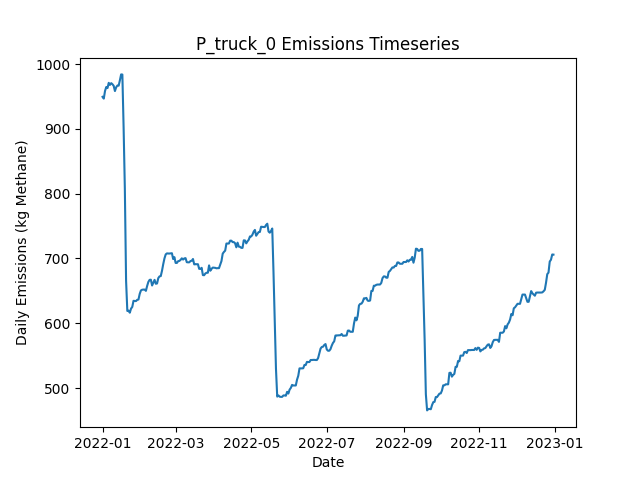

The data file committed next to this chart (first rows):
Date, Daily Emissions (Kg Methane), Daily Mitigable Emissions (Kg Methane), Daily Non-Mitigable Emissions (Kg Methan…, Daily Cost ($), Active Leaks, New Leaks, Leaks Repaired, Leaks Naturally Repaired, Leaks Tagged, Daily Repair Cost ($), Daily Natural Repair Cost ($), truck Deployment Cost ($), truck Sites flagged for Follow-Up, truck Leaks tagged for repair, truck Sites Visited, truck Travel Time (Minutes), truck Survey Time (Minutes), OGI_FU Deployment Cost ($), OGI_FU Sites flagged for Follow-Up, OGI_FU Leaks tagged for repair, OGI_FU Sites Visited, OGI_FU Travel Time (Minutes), OGI_FU Survey Time (Minutes)
2022-01-01, 949.4, 685.5, 263.9, 400, 345, 347, 0, 2, 0.00000, 0.00000, 400, 400, 0, , 10, 180, 270, 0.00000, , 0, 0, 0, 0
2022-01-02, 946.7, 682.9, 263.9, 400, 344, 0, 0, 1, 0.00000, 0.00000, 200, 400, 0, , 1, 20, 30, 0.00000, , 0, 0, 0, 0
2022-01-03, 958.5, 692.7, 265.8, 1000, 347, 3, 0, 0, 30, 0.00000, 0.00000, 0.00000, 9, , 0, 0, 0, 1000, , 30, 3, 120, 360
2022-01-04, 964.6, 698.7, 265.8, 1000, 348, 1, 0, 0, 30, 0.00000, 0.00000, 0.00000, 1, , 0, 0, 0, 1000, , 30, 3, 120, 360
2022-01-05, 963, 697.2, 265.8, 1000, 347, 0, 0, 1, 52, 0.00000, 200, 0.00000, 0, , 0, 0, 0, 1000, , 52, 3, 120, 360
2022-01-06, 971, 705.2, 265.8, 500, 348, 2, 0, 1, 14, 0.00000, 200, 0.00000, 0, , 0, 0, 0, 500, , 14, 1, 30, 120
2022-01-07, 967.9, 702.5, 265.4, 0.00000, 346, 1, 0, 2, 0.00000, 0.00000, 400, 0.00000, 0, , 0, 0, 0, 0.00000, , 0, 0, 0, 0
2022-01-08, 970.6, 705.2, 265.4, 0.00000, 347, 1, 0, 0, 0.00000, 0.00000, 0.00000, 0.00000, 0, , 0, 0, 0, 0.00000, , 0, 0, 0, 0
2022-01-09, 968.8, 705.4, 263.4, 0.00000, 347, 2, 0, 1, 0.00000, 0.00000, 200, 0.00000, 0, , 0, 0, 0, 0.00000, , 0, 0, 0, 0
2022-01-10, 966.4, 705.4, 261, 0.00000, 345, 0, 0, 0, 0.00000, 0.00000, 0.00000, 0.00000, 0, , 0, 0, 0, 0.00000, , 0, 0, 0, 0
2022-01-11, 958.4, 705.7, 252.7, 0.00000, 345, 1, 0, 0, 0.00000, 0.00000, 0.00000, 0.00000, 0, , 0, 0, 0, 0.00000, , 0, 0, 0, 0
2022-01-12, 964.2, 711.5, 252.7, 0.00000, 345, 1, 0, 1, 0.00000, 0.00000, 200, 0.00000, 0, , 0, 0, 0, 0.00000, , 0, 0, 0, 0
2022-01-13, 966.9, 714.1, 252.7, 0.00000, 346, 1, 0, 0, 0.00000, 0.00000, 0.00000, 0.00000, 0, , 0, 0, 0, 0.00000, , 0, 0, 0, 0
2022-01-14, 966.6, 713.9, 252.7, 0.00000, 346, 1, 0, 1, 0.00000, 0.00000, 200, 0.00000, 0, , 0, 0, 0, 0.00000, , 0, 0, 0, 0
2022-01-15, 974.9, 722.2, 252.7, 0.00000, 347, 1, 0, 0, 0.00000, 0.00000, 0.00000, 0.00000, 0, , 0, 0, 0, 0.00000, , 0, 0, 0, 0
2022-01-16, 984.1, 722.4, 261.7, 0.00000, 349, 2, 0, 0, 0.00000, 0.00000, 0.00000, 0.00000, 0, , 0, 0, 0, 0.00000, , 0, 0, 0, 0
2022-01-17, 983.8, 722.6, 261.2, 0.00000, 349, 1, 0, 0, 0.00000, 0.00000, 0.00000, 0.00000, 0, , 0, 0, 0, 0.00000, , 0, 0, 0, 0
2022-01-18, 902.5, 641.3, 261.2, 5200, 323, 1, 26, 1, 0.00000, 5200, 200, 0.00000, 0, , 0, 0, 0, 0.00000, , 0, 0, 0, 0
2022-01-19, 808, 546.8, 261.2, 6400, 291, 0, 32, 0, 0.00000, 6400, 0.00000, 0.00000, 0, , 0, 0, 0, 0.00000, , 0, 0, 0, 0
2022-01-20, 665.5, 406.2, 259.2, 8400, 249, 2, 42, 1, 0.00000, 8400, 200, 0.00000, 0, , 0, 0, 0, 0.00000, , 0, 0, 0, 0
2022-01-21, 619, 359.8, 259.2, 2600, 237, 1, 13, 0, 0.00000, 2600, 0.00000, 0.00000, 0, , 0, 0, 0, 0.00000, , 0, 0, 0, 0
2022-01-22, 619.4, 360.2, 259.2, 0.00000, 238, 1, 0, 0, 0.00000, 0.00000, 0.00000, 0.00000, 0, , 0, 0, 0, 0.00000, , 0, 0, 0, 0
2022-01-23, 616.3, 357.5, 258.8, 0.00000, 236, 0, 0, 1, 0.00000, 0.00000, 200, 0.00000, 0, , 0, 0, 0, 0.00000, , 0, 0, 0, 0
2022-01-24, 622.6, 363.8, 258.8, 0.00000, 238, 3, 0, 1, 0.00000, 0.00000, 200, 0.00000, 0, , 0, 0, 0, 0.00000, , 0, 0, 0, 0
2022-01-25, 625.2, 366.5, 258.8, 0.00000, 239, 1, 0, 0, 0.00000, 0.00000, 0.00000, 0.00000, 0, , 0, 0, 0, 0.00000, , 0, 0, 0, 0
2022-01-26, 634.6, 375.8, 258.8, 0.00000, 243, 4, 0, 0, 0.00000, 0.00000, 0.00000, 0.00000, 0, , 0, 0, 0, 0.00000, , 0, 0, 0, 0
2022-01-27, 634.4, 375.6, 258.8, 0.00000, 242, 0, 0, 1, 0.00000, 0.00000, 200, 0.00000, 0, , 0, 0, 0, 0.00000, , 0, 0, 0, 0
2022-01-28, 634.2, 375.6, 258.6, 0.00000, 241, 0, 0, 0, 0.00000, 0.00000, 0.00000, 0.00000, 0, , 0, 0, 0, 0.00000, , 0, 0, 0, 0
2022-01-29, 636.2, 375.6, 260.5, 0.00000, 242, 1, 0, 0, 0.00000, 0.00000, 0.00000, 0.00000, 0, , 0, 0, 0, 0.00000, , 0, 0, 0, 0
2022-01-30, 636.6, 375.6, 261, 0.00000, 243, 1, 0, 0, 0.00000, 0.00000, 0.00000, 0.00000, 0, , 0, 0, 0, 0.00000, , 0, 0, 0, 0
2022-01-31, 645.3, 384.3, 261, 0.00000, 246, 3, 0, 0, 0.00000, 0.00000, 0.00000, 0.00000, 0, , 0, 0, 0, 0.00000, , 0, 0, 0, 0
2022-02-01, 650.7, 389.7, 261, 0.00000, 248, 2, 0, 0, 0.00000, 0.00000, 0.00000, 0.00000, 0, , 0, 0, 0, 0.00000, , 0, 0, 0, 0
2022-02-02, 651.8, 389.7, 262.1, 0.00000, 247, 1, 0, 0, 0.00000, 0.00000, 0.00000, 0.00000, 0, , 0, 0, 0, 0.00000, , 0, 0, 0, 0
2022-02-03, 652, 389.9, 262.1, 0.00000, 248, 1, 0, 0, 0.00000, 0.00000, 0.00000, 0.00000, 0, , 0, 0, 0, 0.00000, , 0, 0, 0, 0
2022-02-04, 652, 389.9, 262.1, 0.00000, 248, 0, 0, 0, 0.00000, 0.00000, 0.00000, 0.00000, 0, , 0, 0, 0, 0.00000, , 0, 0, 0, 0
2022-02-05, 650, 389.9, 260.1, 0.00000, 247, 0, 0, 0, 0.00000, 0.00000, 0.00000, 0.00000, 0, , 0, 0, 0, 0.00000, , 0, 0, 0, 0
2022-02-06, 657.6, 398, 259.6, 0.00000, 246, 1, 0, 1, 0.00000, 0.00000, 200, 0.00000, 0, , 0, 0, 0, 0.00000, , 0, 0, 0, 0
2022-02-07, 663.9, 404, 259.9, 0.00000, 248, 2, 0, 0, 0.00000, 0.00000, 0.00000, 0.00000, 0, , 0, 0, 0, 0.00000, , 0, 0, 0, 0
2022-02-08, 667, 407.1, 259.9, 0.00000, 250, 2, 0, 0, 0.00000, 0.00000, 0.00000, 0.00000, 0, , 0, 0, 0, 0.00000, , 0, 0, 0, 0
2022-02-09, 667.2, 407.1, 260.1, 0.00000, 250, 2, 0, 1, 0.00000, 0.00000, 200, 0.00000, 0, , 0, 0, 0, 0.00000, , 0, 0, 0, 0
2022-02-10, 658.3, 407.1, 251.2, 0.00000, 249, 0, 0, 0, 0.00000, 0.00000, 0.00000, 0.00000, 0, , 0, 0, 0, 0.00000, , 0, 0, 0, 0
2022-02-11, 662.8, 411.6, 251.2, 0.00000, 250, 1, 0, 0, 0.00000, 0.00000, 0.00000, 0.00000, 0, , 0, 0, 0, 0.00000, , 0, 0, 0, 0
2022-02-12, 667, 415.8, 251.2, 0.00000, 252, 2, 0, 0, 0.00000, 0.00000, 0.00000, 0.00000, 0, , 0, 0, 0, 0.00000, , 0, 0, 0, 0
2022-02-13, 661, 418.7, 242.2, 0.00000, 253, 2, 0, 0, 0.00000, 0.00000, 0.00000, 0.00000, 0, , 0, 0, 0, 0.00000, , 0, 0, 0, 0
2022-02-14, 661.4, 419.2, 242.2, 0.00000, 254, 1, 0, 0, 0.00000, 0.00000, 0.00000, 0.00000, 0, , 0, 0, 0, 0.00000, , 0, 0, 0, 0
2022-02-15, 669.7, 427.5, 242.2, 0.00000, 255, 1, 0, 0, 0.00000, 0.00000, 0.00000, 0.00000, 0, , 0, 0, 0, 0.00000, , 0, 0, 0, 0
2022-02-16, 672.4, 430.1, 242.2, 0.00000, 256, 1, 0, 0, 0.00000, 0.00000, 0.00000, 0.00000, 0, , 0, 0, 0, 0.00000, , 0, 0, 0, 0
2022-02-17, 672.8, 430.6, 242.2, 0.00000, 257, 1, 0, 0, 0.00000, 0.00000, 0.00000, 0.00000, 0, , 0, 0, 0, 0.00000, , 0, 0, 0, 0
2022-02-18, 681.1, 438.9, 242.2, 0.00000, 258, 1, 0, 0, 0.00000, 0.00000, 0.00000, 0.00000, 0, , 0, 0, 0, 0.00000, , 0, 0, 0, 0
2022-02-19, 691.3, 447.1, 244.2, 0.00000, 263, 5, 0, 0, 0.00000, 0.00000, 0.00000, 0.00000, 0, , 0, 0, 0, 0.00000, , 0, 0, 0, 0
2022-02-20, 700.3, 447.1, 253.1, 0.00000, 264, 1, 0, 0, 0.00000, 0.00000, 0.00000, 0.00000, 0, , 0, 0, 0, 0.00000, , 0, 0, 0, 0
2022-02-21, 706.3, 453.2, 253.1, 0.00000, 265, 1, 0, 0, 0.00000, 0.00000, 0.00000, 0.00000, 0, , 0, 0, 0, 0.00000, , 0, 0, 0, 0
2022-02-22, 707.8, 454.7, 253.1, 0.00000, 266, 1, 0, 0, 0.00000, 0.00000, 0.00000, 0.00000, 0, , 0, 0, 0, 0.00000, , 0, 0, 0, 0
2022-02-23, 707.6, 454.5, 253.1, 0.00000, 265, 0, 0, 1, 0.00000, 0.00000, 200, 0.00000, 0, , 0, 0, 0, 0.00000, , 0, 0, 0, 0
2022-02-24, 707.6, 454.5, 253.1, 0.00000, 265, 0, 0, 0, 0.00000, 0.00000, 0.00000, 0.00000, 0, , 0, 0, 0, 0.00000, , 0, 0, 0, 0
2022-02-25, 707.8, 454.7, 253.1, 0.00000, 266, 1, 0, 0, 0.00000, 0.00000, 0.00000, 0.00000, 0, , 0, 0, 0, 0.00000, , 0, 0, 0, 0
2022-02-26, 708.1, 454.7, 253.4, 0.00000, 267, 1, 0, 0, 0.00000, 0.00000, 0.00000, 0.00000, 0, , 0, 0, 0, 0.00000, , 0, 0, 0, 0
2022-02-27, 699.1, 454.7, 244.4, 0.00000, 266, 0, 0, 0, 0.00000, 0.00000, 0.00000, 0.00000, 0, , 0, 0, 0, 0.00000, , 0, 0, 0, 0
2022-02-28, 702, 457.6, 244.4, 0.00000, 268, 2, 0, 0, 0.00000, 0.00000, 0.00000, 0.00000, 0, , 0, 0, 0, 0.00000, , 0, 0, 0, 0
2022-03-01, 693.1, 457.6, 235.5, 0.00000, 267, 0, 0, 0, 0.00000, 0.00000, 0.00000, 0.00000, 0, , 0, 0, 0, 0.00000, , 0, 0, 0, 0
... 305 more rows
